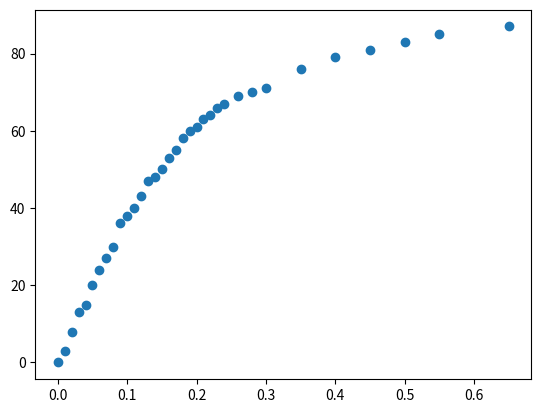

Write the Python code that produced this figure.
import numpy as np
import matplotlib.pyplot as plt

I = np.array([0.00, 0.01, 0.02, 0.03, 0.04, 0.05, 0.06, 0.07, 0.08, 0.09, 0.10, 0.11, 0.12, 0.13, 0.14, 0.15, 0.16, 0.17, 0.18, 0.19, 0.20, 0.21, 0.22, 0.23, 0.24, 0.26, 0.28, 0.30, 0.35, 0.40, 0.45, 0.50, 0.55, 0.65]) #ampere
theta = np.array([273, 270, 265, 260, 258, 253, 249, 246, 243, 237, 235, 233, 230, 226, 225, 223, 220, 218, 215, 213, 212, 210, 209, 207, 206, 204, 203, 202, 197, 194, 192, 190, 188, 186]) #gradi
fig, ax = plt.subplots()
ax.scatter(I, 273-theta)
plt.show()